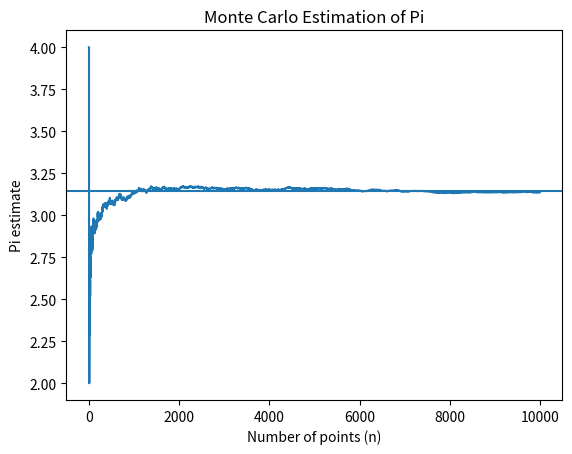

Here is the Python script that generated this plot: (Note: this script raises an exception after producing the figure.)
import numpy as np
import matplotlib.pyplot as plt

n = 10000
inside = 0
pi_vals = []

for i in range(1, n+1):
    x, y = np.random.uniform(0,1,2)
    if x*x + y*y <= 1:
        inside += 1
    pi_vals.append(4*inside/i)

plt.plot(pi_vals)
plt.axhline(np.pi)
plt.xlabel("Number of points (n)")
plt.ylabel("Pi estimate")
plt.title("Monte Carlo Estimation of Pi")
plt.savefig("../results/figures/pi_estimation.png")
plt.show()
